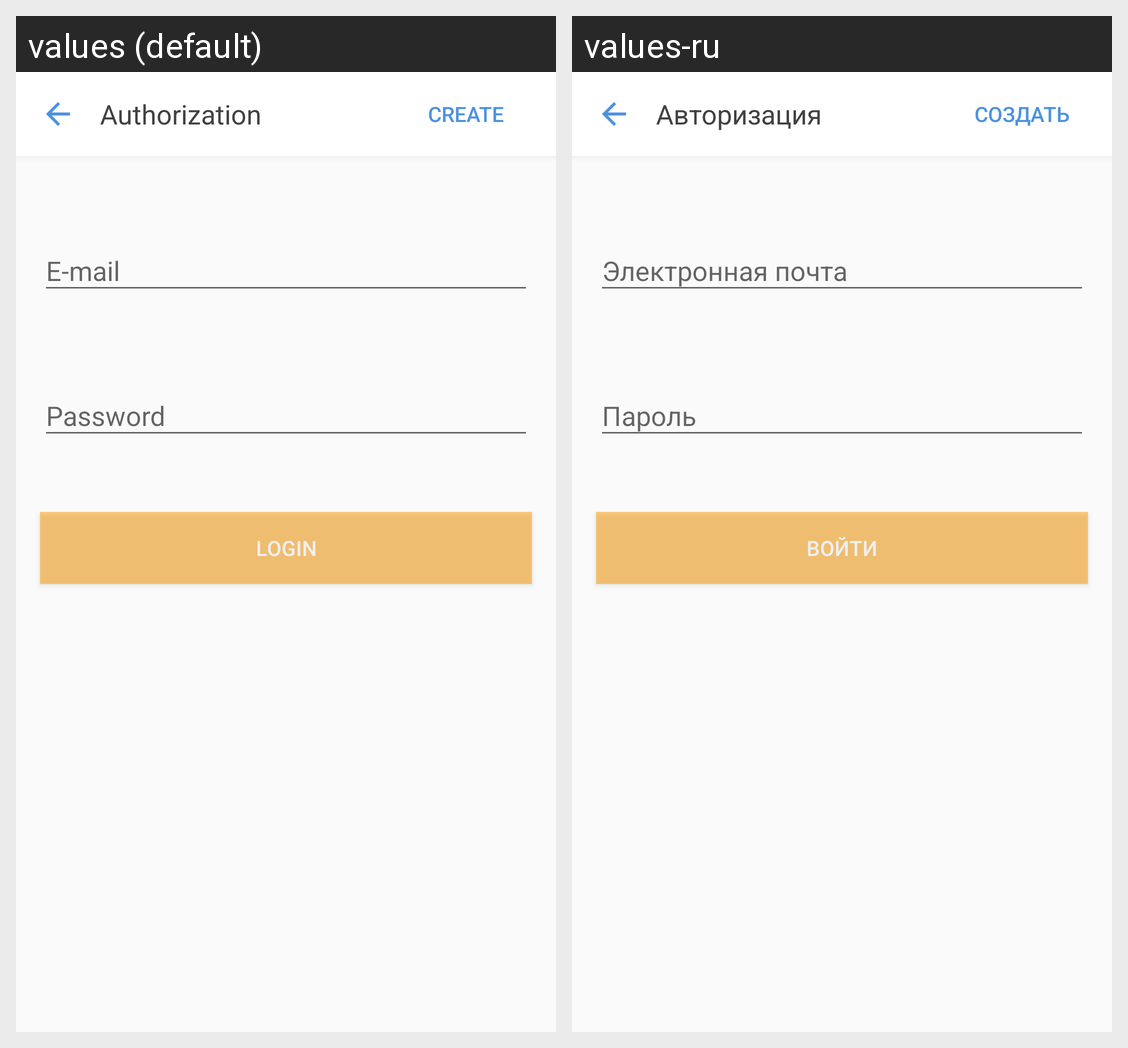

This grid shows one Android layout under two languages. Give, for every string resource on the screen, its name, the default text and each shown locale's text.
Android screen res/layout/activity_main.xml rendered under 2 locales, left to right: values (default), values-ru. Device: Nexus 5 (rendered at 1080×1920; each locale shown at half size, 540×960, under a caption strip naming it); theme AppTheme.
Strings drawn on this screen, with the default value and each locale's value (text and hints the layout hard-codes, and strings that could not be matched under every locale, appear in the picture but are not listed):

login_button_text
  values: Login
  values-ru: Войти

authorization
  values: Authorization
  values-ru: Авторизация

create
  values: Create
  values-ru: Создать
